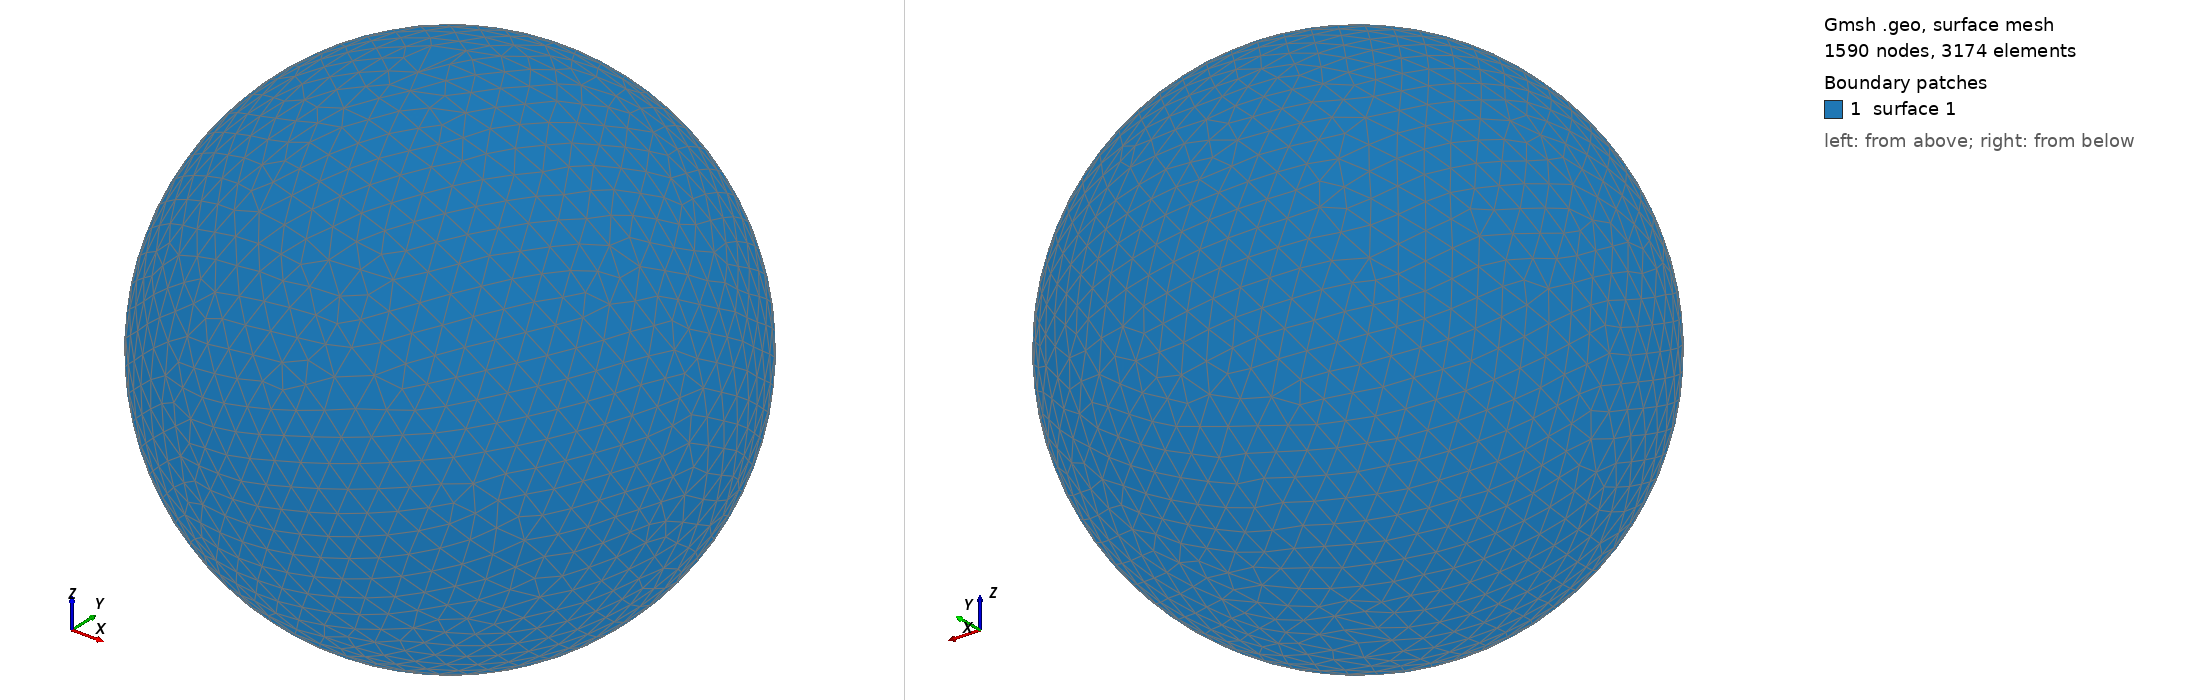

Gmsh geometry script, surface-meshed: 1590 nodes, 3174 surface elements. Boundary patches (legend numbers): 1 surface 1. Left view from above one corner, right view from below the opposite corner. The script declares no physical surfaces, so the legend lists its geometric surfaces. The drawing asked Gmsh for element sizes between 1% and 20% of the model's largest extent; the script's own settings can give other sizes.

=== shot2897.geo (drawn) ===
SetFactory("OpenCASCADE");
Point(1) = {0,0,0,0};
Sphere(1) = {0,0,0,0.90640000};
MeshSize{ PointsOf{ Surface{:}; } } = 0.090640000;
Mesh.ElementOrder=1;
Mesh.Format=39;
